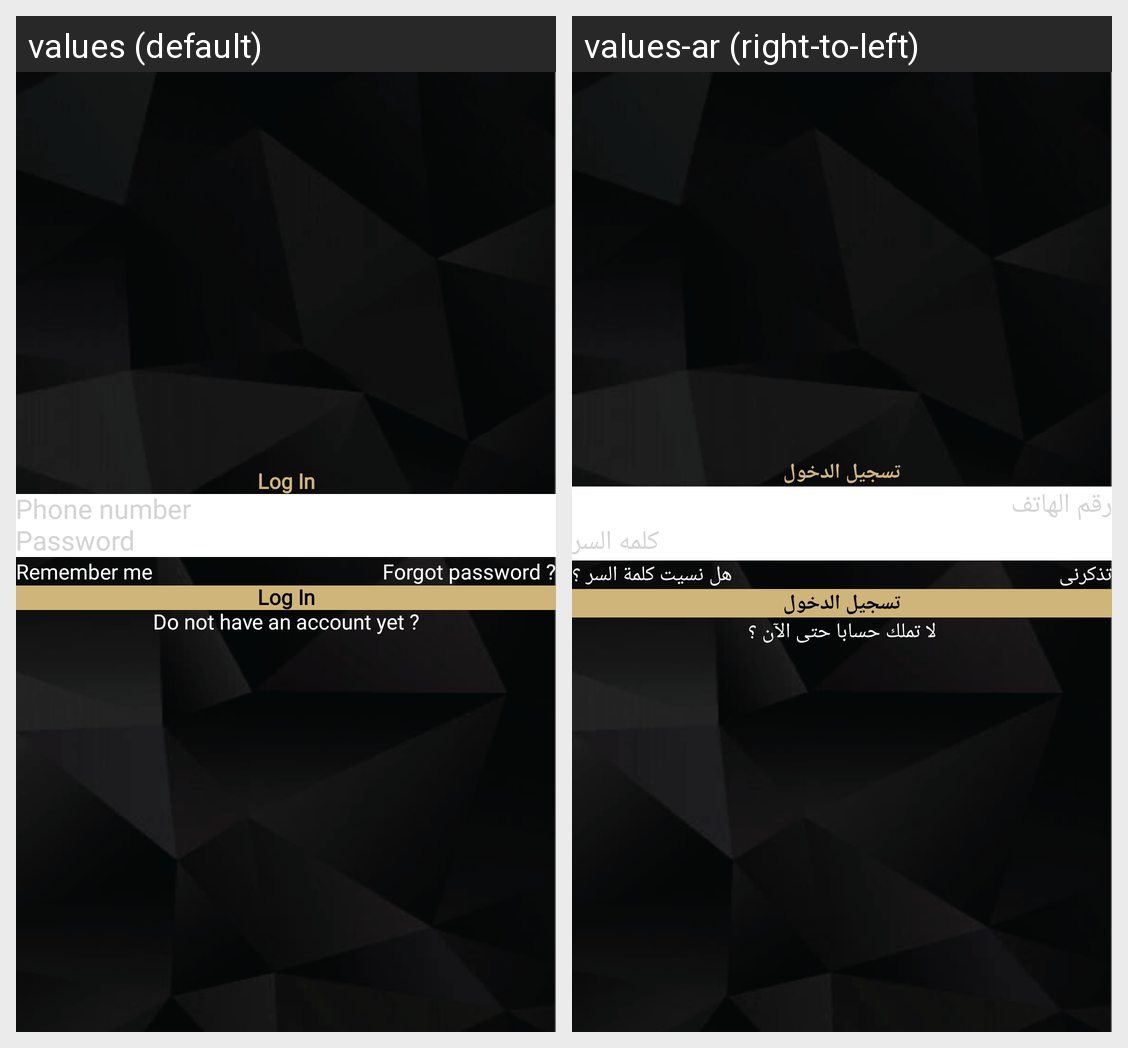

This grid shows one Android layout under two languages. Give, for every string resource on the screen, its name, the default text and each shown locale's text.
Android screen res/layout/fragment_login.xml rendered under 2 locales, left to right: values (default), values-ar (right-to-left). Device: Nexus 5 (rendered at 1080×1920; each locale shown at half size, 540×960, under a caption strip naming it); theme Theme.ECommerceUser.
Strings drawn on this screen, with the default value and each locale's value (text and hints the layout hard-codes, and strings that could not be matched under every locale, appear in the picture but are not listed):

log_in
  values: Log In
  values-ar: تسجيل الدخول

phone_number
  values: Phone number
  values-ar: رقم الهاتف

password
  values: Password
  values-ar: كلمه السر

remember_me
  values: Remember me
  values-ar: تذكرنى

forgot_password
  values: Forgot password ?
  values-ar: هل نسيت كلمة السر ؟

dont_have_an_account_yet
  values: Do not have an account yet ?
  values-ar: لا تملك حسابا حتى الآن ؟
